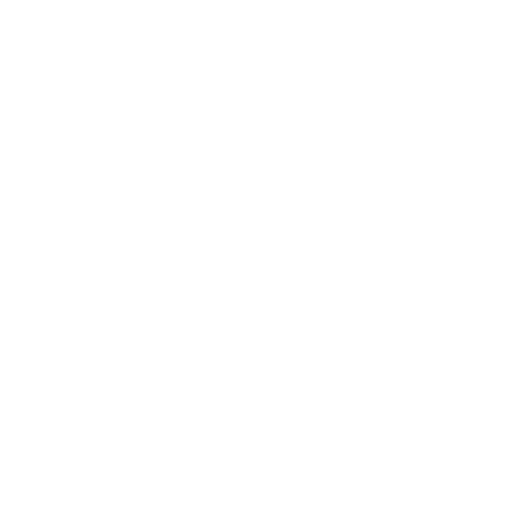
t = 0.00 s
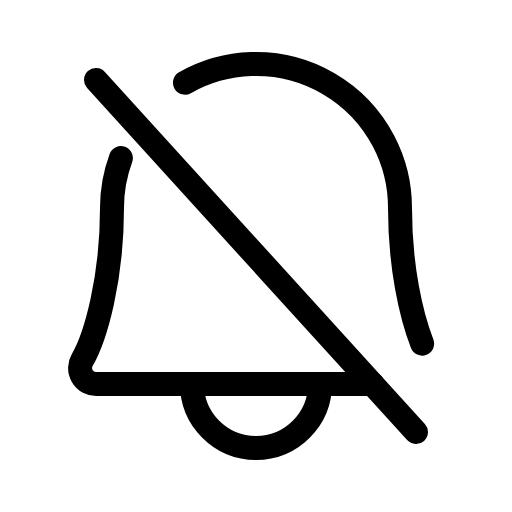
t = 0.38 s
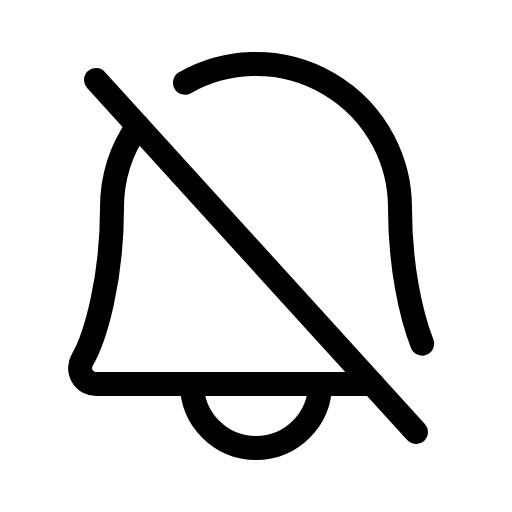
t = 1.13 s
t = 1.50 s: frame unchanged from t = 1.13 s, image omitted
t = 1.88 s: frame unchanged from t = 1.13 s, image omitted
t = 2.63 s: frame unchanged from t = 1.13 s, image omitted

The animated SVG that drew these frames (rendered in a browser with its animation timeline set to each time). Animation: 1 CSS @keyframes rule; one cycle of 3.00 s, repeats indefinitely.

<svg xmlns="http://www.w3.org/2000/svg" viewBox="0 0 256 256">
  <style>
    .draw-line {
      stroke-dasharray: 2000;
      stroke-dashoffset: 0;
    }
    svg:hover .draw-line {
      animation: phosphor-draw-in 3s ease-in-out infinite alternate;
    }
    @keyframes phosphor-draw-in {
      0%   { stroke-dashoffset: 2000; }
      50%  { stroke-dashoffset: 0; }
      100% { stroke-dashoffset: 0; }
    }
  </style><rect width="256" height="256" fill="none"/><line x1="48" y1="40" x2="208" y2="216" fill="none" stroke="currentColor" stroke-linecap="round" stroke-linejoin="round" stroke-width="12" class="draw-line"/><path d="M96,192a32,32,0,0,0,64,0" fill="none" stroke="currentColor" stroke-linecap="round" stroke-linejoin="round" stroke-width="12" class="draw-line"/><path d="M92.48,41.36A72,72,0,0,1,200,104c0,29.1,5.48,53.56,11.07,67.8" fill="none" stroke="currentColor" stroke-linecap="round" stroke-linejoin="round" stroke-width="12" class="draw-line"/><path d="M186.18,192H48a8,8,0,0,1-6.88-12C47.71,168.6,56,139.81,56,104A71.65,71.65,0,0,1,68.85,62.94" fill="none" stroke="currentColor" stroke-linecap="round" stroke-linejoin="round" stroke-width="12" class="draw-line"/></svg>
